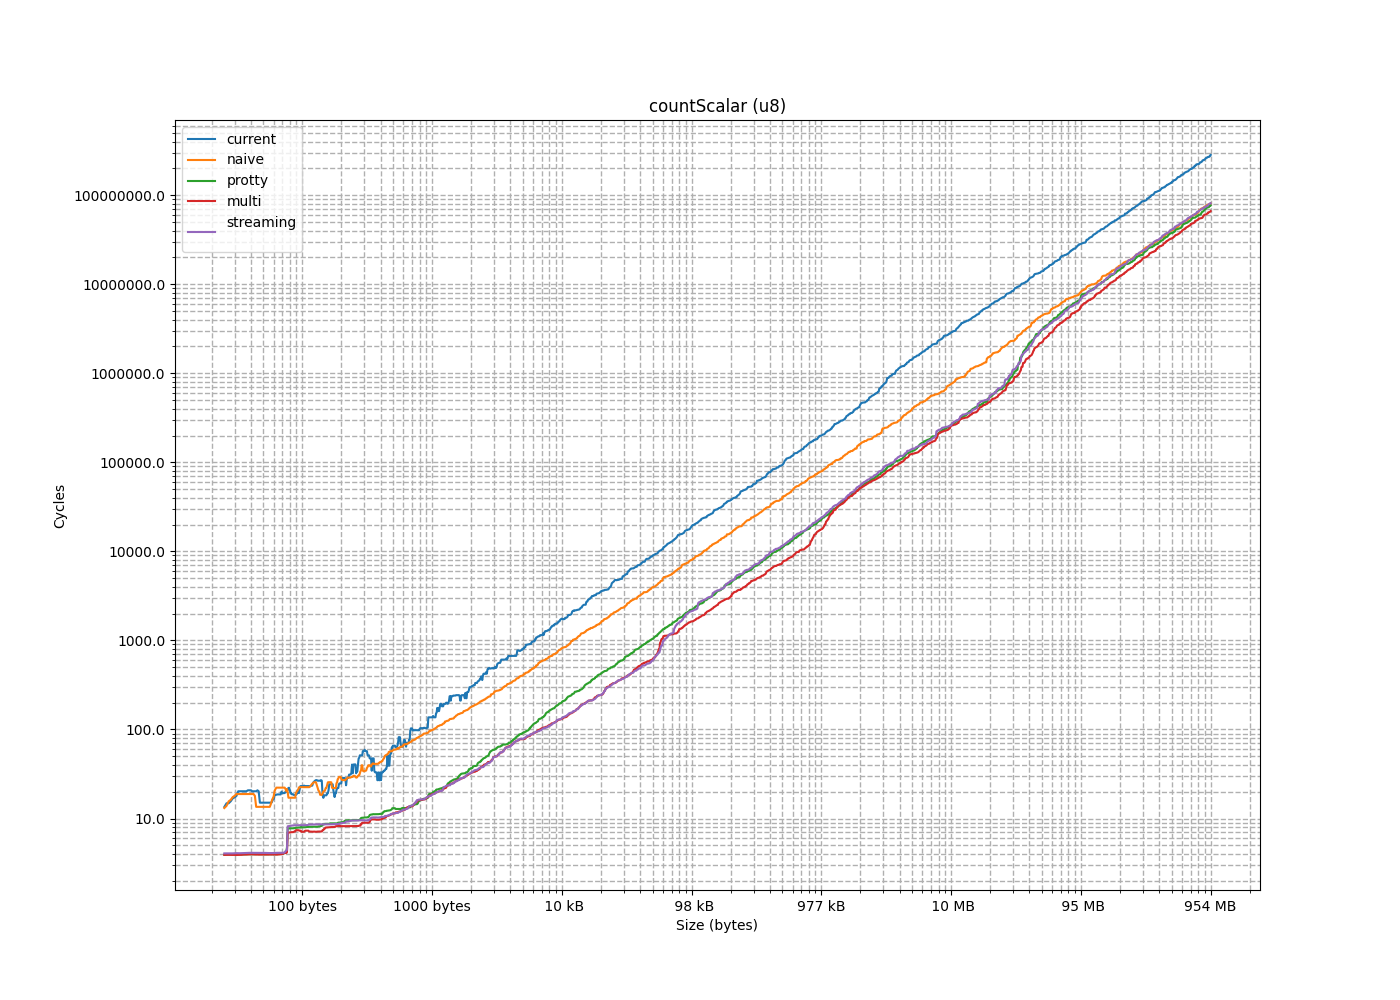

Values plotted in this chart, from the file beside it:
size, current, naive, protty, multi, streaming
1, 4.987, 3.114, 3.925, 3.882, 4.268
2, 6.393, 4.059, 3.894, 3.975, 4.273
3, 6.449, 4.749, 4.2, 3.966, 4.082
4, 7.018, 7.603, 3.946, 4.089, 4.005
5, 7.91, 6.528, 3.95, 3.895, 3.951
6, 8.755, 7.009, 3.895, 3.955, 3.952
7, 8.965, 7.586, 4.11, 3.893, 4.261
8, 10, 8.153, 3.917, 3.959, 3.897
9, 9.059, 8.513, 4.469, 3.644, 3.952
10, 11.38, 10.27, 3.133, 3.165, 3.947
11, 9.874, 11.27, 3.299, 3.232, 4.011
12, 13.48, 11.72, 3.167, 3.667, 4.048
13, 11.59, 13.11, 3.119, 3.133, 3.944
14, 14.82, 13.87, 3.119, 3.142, 3.959
15, 15.61, 17.37, 3.528, 3.144, 4.321
16, 29.38, 15.59, 3.172, 3.439, 3.963
17, 14.84, 16.21, 4.307, 4.064, 4.076
18, 17.94, 18.84, 3.954, 4.028, 4.231
19, 16.82, 17.98, 4.599, 4.026, 4.059
20, 17.29, 18.96, 3.94, 3.983, 4.053
21, 20.73, 19.86, 4.019, 3.883, 4.412
22, 21.09, 20.73, 3.986, 3.905, 4.061
23, 21.82, 23.06, 3.968, 3.94, 7.402
24, 20.24, 23.45, 3.869, 3.938, 4.085
25, 23.88, 24.98, 3.895, 4.075, 4.226
26, 24.15, 24.66, 4.023, 3.914, 4.178
27, 25.31, 33.56, 4.027, 3.98, 4.117
28, 26.27, 34.01, 4.001, 3.874, 4.221
29, 26.91, 27, 3.948, 3.987, 4.184
30, 27.26, 30.06, 4.065, 3.872, 4.109
31, 23.58, 29.35, 4.176, 3.87, 4.166
32, 29.32, 5.79, 3.952, 4.578, 4.054
33, 6.204, 6.24, 3.951, 4.117, 4.056
34, 5.862, 7.522, 3.962, 3.945, 4.118
35, 6.709, 7.026, 4.029, 4.451, 4.102
36, 7.113, 7.865, 4.096, 3.904, 4.401
37, 7.87, 8.656, 3.905, 4.032, 4.097
38, 72.09, 10.34, 4.161, 3.973, 4.088
39, 9.506, 10.06, 3.947, 3.965, 4.549
40, 10.16, 10.34, 3.925, 3.925, 4.13
41, 12.55, 11.64, 3.966, 3.906, 4.076
42, 12.64, 11.83, 4.06, 4.102, 4.127
43, 13.28, 12.56, 3.914, 3.903, 4.333
44, 11.62, 13.52, 4.029, 3.935, 4.087
45, 26.44, 14.42, 4.117, 4.192, 4.081
46, 14.83, 15.71, 3.929, 3.903, 4.116
47, 15.06, 16.75, 3.897, 3.909, 4.239
48, 16.38, 17.68, 3.968, 3.9, 4.092
49, 18.11, 22.39, 3.9, 4.114, 4.1
50, 23.45, 23.87, 3.9, 4.114, 4.09
51, 20.04, 20.31, 3.937, 3.922, 4.086
52, 15.17, 21.44, 4.012, 3.931, 4.117
53, 20.3, 22.22, 4.241, 3.935, 4.067
54, 16.5, 25.37, 3.901, 3.958, 4.079
55, 22.09, 25.11, 4.736, 3.981, 4.093
56, 22.63, 25.07, 4.107, 3.926, 4.05
57, 18.65, 25.95, 3.9, 4.035, 4.36
58, 24.18, 27.22, 3.921, 4.086, 4.435
59, 18.49, 28.14, 4.02, 3.974, 4.097
60, 28.1, 30.78, 4.139, 3.897, 4.127
... 1,602 more rows
